Image classification data set "random-5500-0.8" (levshuster/whale-detection on GitHub). Class labels (2): no whale, whale present.

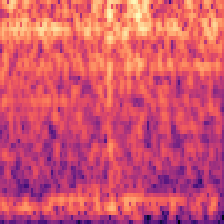
Label: no whale

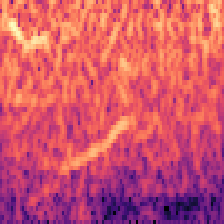
Label: whale present

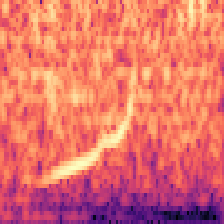
Label: no whale

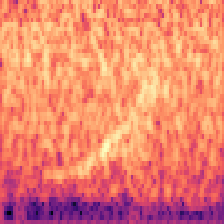
Label: whale present

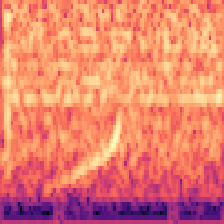
Label: whale present

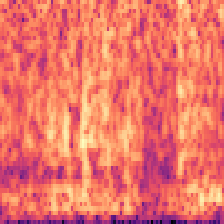
Label: no whale
